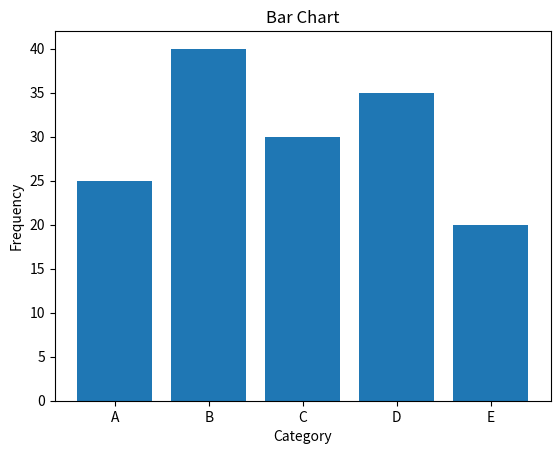

Recreate this plot in Python.
import matplotlib.pyplot as plt
categories = ['A', 'B', 'C', 'D', 'E']
values = [25, 40, 30, 35, 20]

plt.bar(categories, values)
plt.xlabel('Category')
plt.ylabel('Frequency')
plt.title('Bar Chart')
plt.show()
